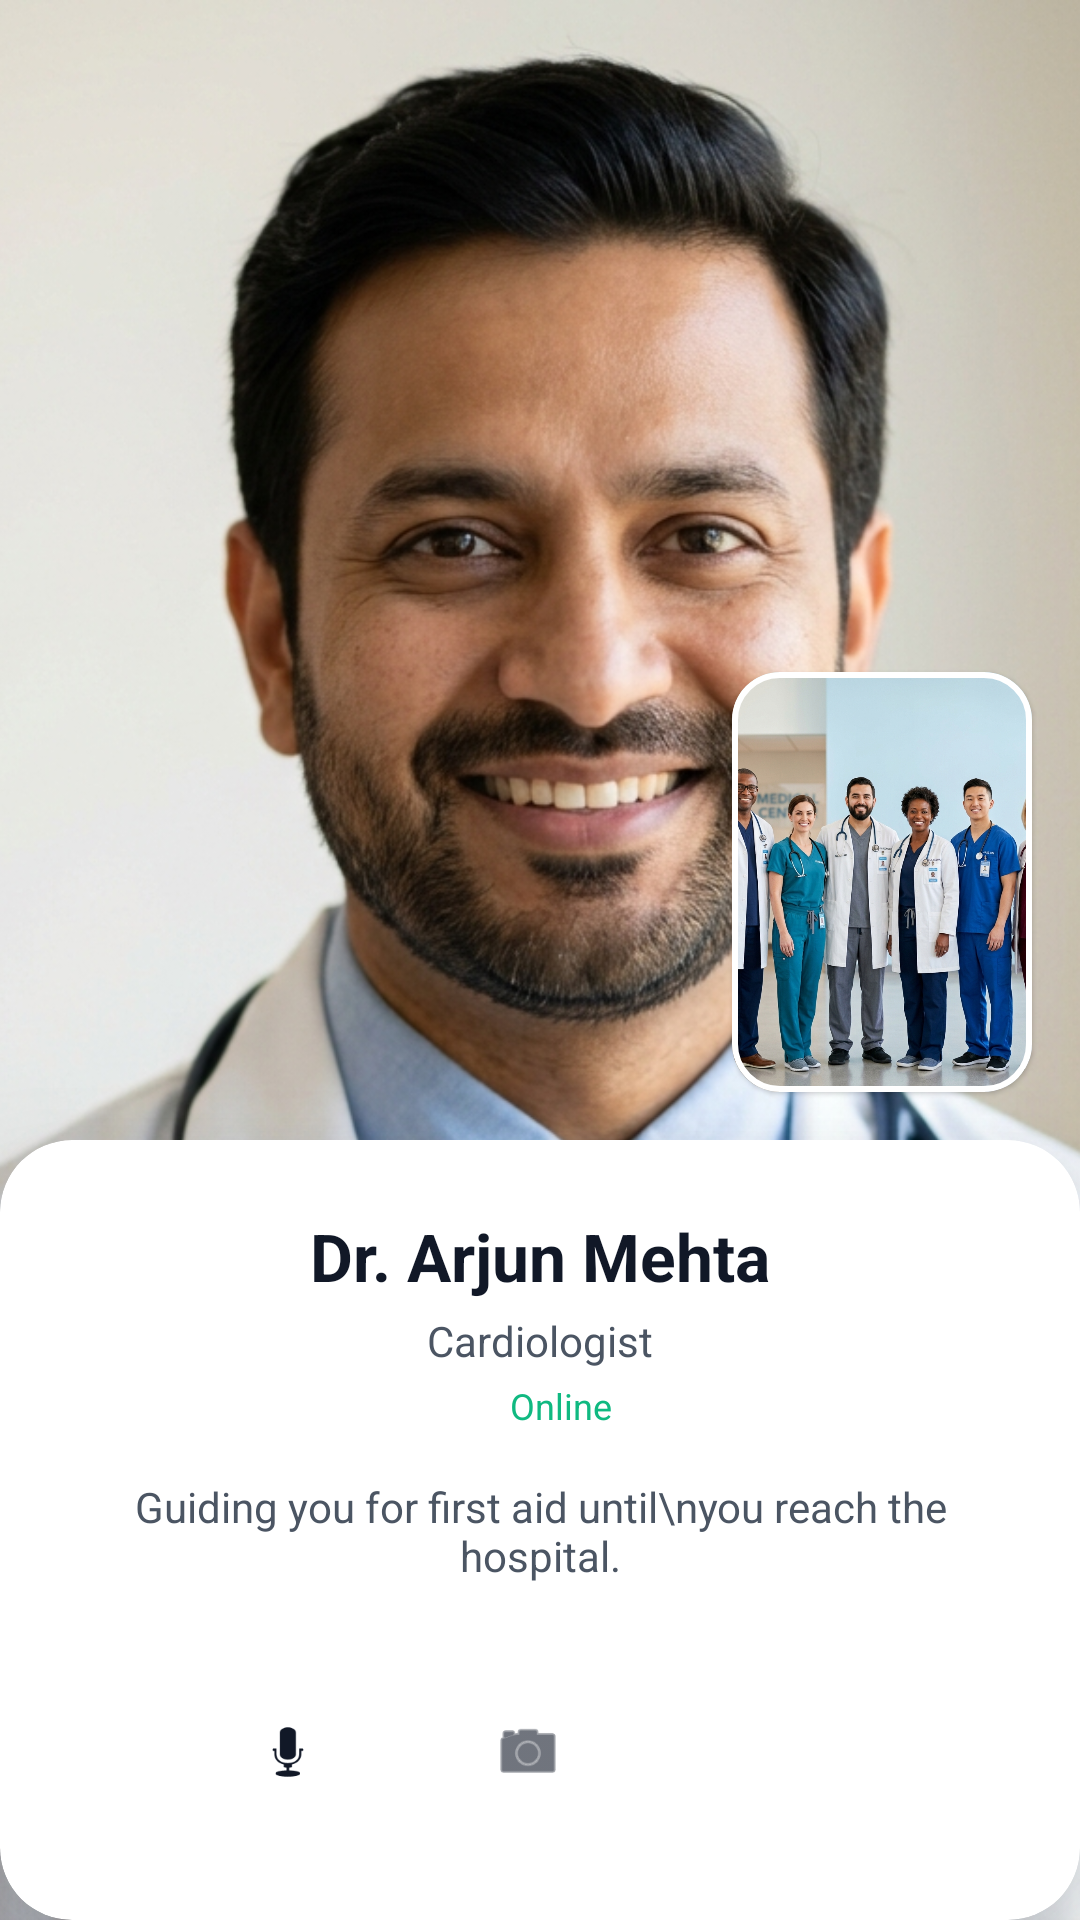

The Android layout XML behind this screen, and the referenced resources:
<!-- AndroidManifest.xml: application theme Theme.MediRoute -->
<!-- res/layout/activity_doctor_call.xml -->
<?xml version="1.0" encoding="utf-8"?>
<androidx.constraintlayout.widget.ConstraintLayout
    xmlns:android="http://schemas.android.com/apk/res/android"
    xmlns:app="http://schemas.android.com/apk/res-auto"
    android:layout_width="match_parent"
    android:layout_height="match_parent"
    android:background="@color/black">

    
    <LinearLayout
        android:id="@+id/llTopBar"
        android:layout_width="match_parent"
        android:layout_height="wrap_content"
        android:orientation="horizontal"
        android:gravity="center_vertical"
        android:padding="20dp"
        android:background="#66000000"
        app:layout_constraintTop_toTopOf="parent">

        <ImageView
            android:id="@+id/ivBack"
            android:layout_width="24dp"
            android:layout_height="24dp"
            android:src="@android:drawable/ic_menu_revert"
            android:tint="@color/white" />

        <TextView
            android:layout_width="0dp"
            android:layout_height="wrap_content"
            android:layout_weight="1"
            android:text="Doctor Connected"
            android:textColor="@color/white"
            android:textSize="18sp"
            android:textStyle="bold"
            android:textAlignment="center" />

        <ImageView
            android:layout_width="32dp"
            android:layout_height="32dp"
            android:src="@android:drawable/ic_menu_close_clear_cancel"
            android:background="@drawable/rounded_bg"
            android:backgroundTint="@color/emergency_red"
            android:tint="@color/white"
            android:padding="6dp" />
    </LinearLayout>

    
    <ImageView
        android:layout_width="match_parent"
        android:layout_height="match_parent"
        android:src="@drawable/doctor_portrait"
        android:scaleType="centerCrop" />

    
    <com.google.android.material.card.MaterialCardView
        android:layout_width="100dp"
        android:layout_height="140dp"
        app:cardCornerRadius="16dp"
        app:strokeWidth="2dp"
        app:strokeColor="@color/white"
        android:layout_marginEnd="16dp"
        android:layout_marginBottom="16dp"
        app:layout_constraintEnd_toEndOf="parent"
        app:layout_constraintBottom_toTopOf="@id/bottomCard">
        <ImageView
            android:layout_width="match_parent"
            android:layout_height="match_parent"
            android:src="@drawable/doctor_team"
            android:scaleType="centerCrop" />
    </com.google.android.material.card.MaterialCardView>

    
    <com.google.android.material.card.MaterialCardView
        android:id="@+id/bottomCard"
        android:layout_width="match_parent"
        android:layout_height="wrap_content"
        app:cardCornerRadius="24dp"
        app:cardElevation="24dp"
        app:layout_constraintBottom_toBottomOf="parent">

        <LinearLayout
            android:layout_width="match_parent"
            android:layout_height="wrap_content"
            android:orientation="vertical"
            android:gravity="center"
            android:padding="24dp">

            <TextView
                android:layout_width="wrap_content"
                android:layout_height="wrap_content"
                android:text="Dr. Arjun Mehta"
                android:textSize="22sp"
                android:textStyle="bold"
                android:textColor="@color/black" />

            <TextView
                android:layout_width="wrap_content"
                android:layout_height="wrap_content"
                android:text="Cardiologist"
                android:textSize="14sp"
                android:textColor="@color/dark_gray"
                android:layout_marginTop="4dp" />

            <LinearLayout
                android:layout_width="wrap_content"
                android:layout_height="wrap_content"
                android:orientation="horizontal"
                android:gravity="center_vertical"
                android:layout_marginTop="4dp">
                <View
                    android:layout_width="8dp"
                    android:layout_height="8dp"
                    android:background="@drawable/rounded_bg"
                    android:backgroundTint="#10B981" />
                <TextView
                    android:layout_width="wrap_content"
                    android:layout_height="wrap_content"
                    android:text="Online"
                    android:textColor="#10B981"
                    android:textSize="12sp"
                    android:layout_marginStart="6dp" />
            </LinearLayout>

            <TextView
                android:layout_width="wrap_content"
                android:layout_height="wrap_content"
                android:text="Guiding you for first aid until\nyou reach the hospital."
                android:textAlignment="center"
                android:textColor="@color/dark_gray"
                android:textSize="14sp"
                android:layout_marginTop="16dp"
                android:layout_marginBottom="24dp" />

            
            <LinearLayout
                android:layout_width="match_parent"
                android:layout_height="wrap_content"
                android:orientation="horizontal"
                android:gravity="center">

                <ImageView
                    android:layout_width="56dp"
                    android:layout_height="56dp"
                    android:src="@android:drawable/ic_btn_speak_now"
                    android:background="@drawable/rounded_bg"
                    android:backgroundTint="@color/light_gray"
                    android:tint="@color/black"
                    android:padding="16dp"
                    android:layout_marginEnd="24dp" />

                <ImageView
                    android:layout_width="56dp"
                    android:layout_height="56dp"
                    android:src="@android:drawable/ic_menu_camera"
                    android:background="@drawable/rounded_bg"
                    android:backgroundTint="@color/light_gray"
                    android:tint="@color/black"
                    android:padding="16dp"
                    android:layout_marginEnd="24dp" />

                <ImageView
                    android:id="@+id/ivEndCall"
                    android:layout_width="64dp"
                    android:layout_height="64dp"
                    android:src="@android:drawable/ic_menu_close_clear_cancel"
                    android:background="@drawable/rounded_bg"
                    android:backgroundTint="@color/emergency_red"
                    android:tint="@color/white"
                    android:padding="16dp" />
            </LinearLayout>
        </LinearLayout>
    </com.google.android.material.card.MaterialCardView>

</androidx.constraintlayout.widget.ConstraintLayout>
<!-- resources referenced by this layout -->
<resources>
  <color name="black">#111827</color>
  <color name="dark_gray">#4B5563</color>
  <color name="emergency_red">#E02424</color>
  <color name="light_gray">#F3F4F6</color>
  <color name="white">#FFFFFF</color>
  <!-- drawable doctor_portrait: png bitmap (drawable, 584721 bytes) -->
  <!-- drawable doctor_team: png bitmap (drawable, 678194 bytes) -->
  <style name="Theme.MediRoute" parent="Theme.MaterialComponents.Light.NoActionBar">
          
          <item name="colorPrimary">@color/primary</item>
          <item name="colorPrimaryVariant">@color/primaryVariant</item>
          <item name="colorOnPrimary">@color/onPrimary</item>
  
          
          <item name="colorSecondary">@color/secondary</item>
          <item name="colorSecondaryVariant">@color/secondaryVariant</item>
          <item name="colorOnSecondary">@color/onSecondary</item>
  
          
          <item name="android:statusBarColor">@color/primaryVariant</item>
          <item name="android:windowBackground">@color/background</item>
          <item name="android:fontFamily">sans-serif</item>
      </style>
  <color name="primary">#1A56DB</color>
  <color name="primaryVariant">#1E429F</color>
  <color name="onPrimary">#FFFFFF</color>
  <color name="secondary">#16BDCA</color>
  <color name="secondaryVariant">#037A8B</color>
  <color name="onSecondary">#FFFFFF</color>
  <color name="background">#F9FAFB</color>
</resources>
